Run: headless pygame with SDL's dummy video driver; simulated clock (each Clock.tick advances the game by its frame time, no real sleeping); random seed 0; keys injected as events and as key.get_pressed() state; mouse plan: one left click at the window centre at the start of phase 2, then a move to the lower-right quarter at the start of phase 3.
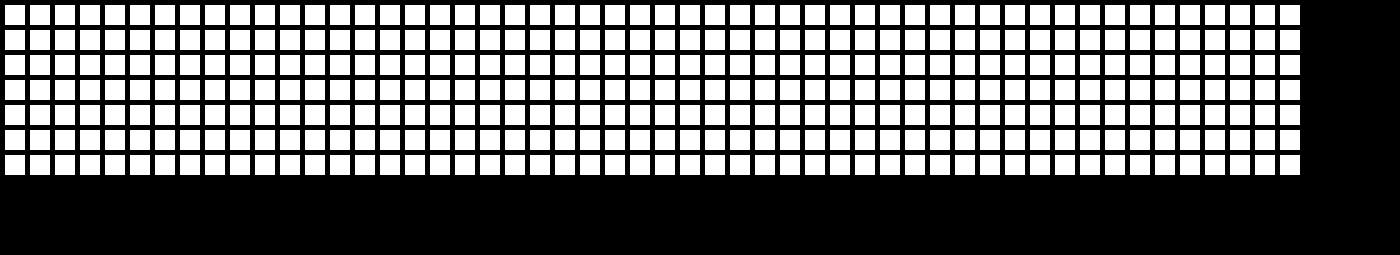
Frame 1 of 4 · flips 1–60 · no input
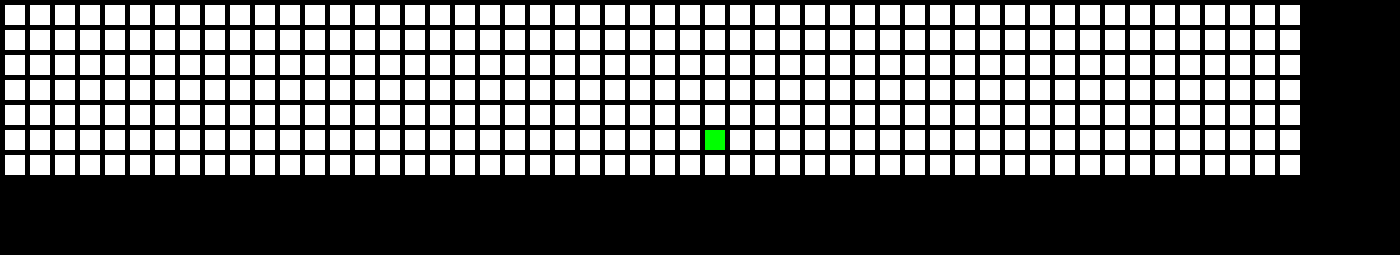
Frame 2 of 4 · flips 61–180 · clicked the window centre · tapped SPACE, RETURN · held RIGHT (→), D
Frame 3 of 4 · flips 181–300 · moved the mouse to the lower-right quarter · held DOWN (↓), S · screen unchanged from frame 2, image omitted
Frame 4 of 4 · flips 301–420 · held LEFT (←), A, UP (↑), W · screen unchanged from frame 3, image omitted

The pygame program that drew these frames:

import pygame
 
BLACK = (0, 0, 0)
WHITE = (255, 255, 255)
GREEN = (0, 255, 0)
RED = (255, 0, 0)
 
WIDTH = 20
HEIGHT = 20
ROWS = 7
COLS = 52
 
MARGIN = 5
grid = []
for row in range(ROWS):
    grid.append([])
    for column in range(COLS):
        grid[row].append(False)  # Append a cell
 
pygame.init()
 
WINDOW_SIZE = [1400, 255]
screen = pygame.display.set_mode(WINDOW_SIZE)
 
pygame.display.set_caption("Array Backed Grid")
 
done = False
 
clock = pygame.time.Clock()
 
# -------- Main Program Loop -----------
while not done:
    for event in pygame.event.get():
        if event.type == pygame.QUIT:
            done = True
        elif event.type == pygame.MOUSEBUTTONDOWN:
            pos = pygame.mouse.get_pos()
            column = pos[0] // (WIDTH + MARGIN)
            row = pos[1] // (HEIGHT + MARGIN)
            grid[row][column] = not grid[row][column]
            print("Click ", pos, "Grid coordinates: ", row, column)
 
    screen.fill(BLACK)
 
    for row in range(ROWS):
        for column in range(COLS):
            color = WHITE
            if grid[row][column] == True:
                color = GREEN
            pygame.draw.rect(screen,
                             color,
                             [(MARGIN + WIDTH) * column + MARGIN,
                              (MARGIN + HEIGHT) * row + MARGIN,
                              WIDTH,
                              HEIGHT])
 
    clock.tick(60)
 
    pygame.display.flip()
 
print(grid)

pygame.quit()
